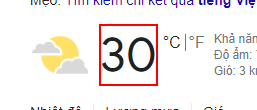
Task: Robotic Enterprise Framework
Workflow: System_SearchWeather

Step 1: find the element 'wob_tm'

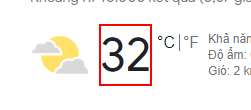
Step 2: get-text from the element 'wob_tm'

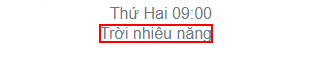
Step 3: get-text from the element 'wob_dc'
